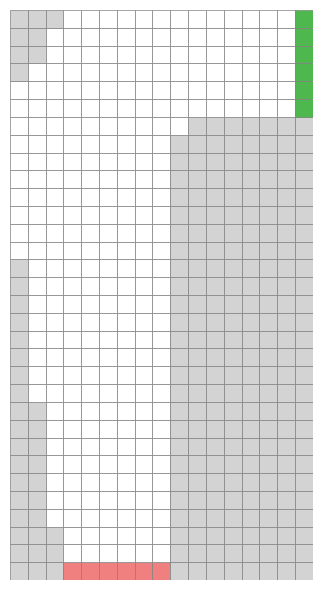

Reproduce this figure in Python. (Note: this script raises an exception after producing the figure.)
import numpy as np

# 0 = invalid, 1 = valid track, 2 = start, 3 = finish
track_1 = np.zeros((32, 17), dtype=np.int8)

# Mark valid regions
track_1[0:3, 3:9] = 1
track_1[3:10, 2:9] = 1
track_1[10:18, 1:9] = 1
track_1[18:25, 0:9] = 1
track_1[25, 0:10] = 1
track_1[26:28, 0:17] = 1
track_1[28, 1:17] = 1
track_1[29:31, 2:17] = 1
track_1[31, 3:17] = 1

# Mark starting line (overwrites valid)
track_1[0, 3:9] = 2

# Mark finish line (overwrites valid)
track_1[26:32, 16] = 3

velocity = np.array([0, 0])  # [v_horizontal, v_vertical]

actions = np.array([
    [-1, -1], [-1, 0], [-1, 1],
    [ 0, -1], [ 0, 0], [ 0, 1],
    [ 1, -1], [ 1, 0], [ 1, 1]
])

def get_random_starting_state_track_1():
    starting_location = np.array([0, np.random.randint(3, 10)])
    starting_velocity = np.array([0, 0])
    return np.concatenate((starting_location, starting_velocity), axis=0)

import matplotlib.pyplot as plt
import matplotlib.patches as patches

import matplotlib.pyplot as plt
import matplotlib.patches as patches
import numpy as np

def visualize_track(track):
    rows, cols = track.shape
    
    fig, ax = plt.subplots(figsize=(4, 6))
    
    colors = {
        0: 'lightgray',   # invalid
        1: 'white',       # valid track
        2: '#f08080',     # start (light red)
        3: "#4EB84E"      # finish (light green)
    }
    
    for row in range(rows):
        for col in range(cols):
            color = colors[track[row, col]]
            rect = patches.Rectangle((col, row), 1, 1, 
                                      linewidth=0.5, 
                                      edgecolor='gray', 
                                      facecolor=color)
            ax.add_patch(rect)
    
    ax.set_xlim(0, cols)
    ax.set_ylim(0, rows)
    ax.set_aspect('equal')
    ax.axis('off')
    
    plt.tight_layout()
    plt.show()

visualize_track(track_1)

def get_valid_action_indices(velocity):
    """
    Before choosing an action, exclude any action that would result in (0, 0) velocity
    """
    valid = []
    for i, action in enumerate(actions):
        new_vel = np.clip(velocity + action, 0, 4)
        if not (new_vel[0] == 0 and new_vel[1] == 0):
            valid.append(i)
    return valid

def bresenham_supercover(x0, y0, x1, y1):
    cells = []
    dx = abs(x1 - x0)
    dy = abs(y1 - y0)
    x, y = x0, y0
    sx = 1 if x1 > x0 else -1
    sy = 1 if y1 > y0 else -1
    
    cells.append((x, y))
    
    if dx >= dy:
        err = 2 * dy - dx
        for _ in range(dx):
            if err >= 0:
                # diagonal step - add intermediate cells first
                cells.append((x+sx, y))
                cells.append((x, y+sy))
                y += sy
                err -= 2 * dx
            x += sx
            err += 2 * dy
            cells.append((x, y))
    else:
        err = 2 * dx - dy
        for _ in range(dy):
            if err >= 0:
                # diagonal step - add intermediate cells first
                cells.append((x, y+sy))
                cells.append((x+sx, y))
                x += sx
                err -= 2 * dy
            y += sy
            err += 2 * dx
            cells.append((x, y))
    
    return cells

def is_finish(cell, track):
    x, y = cell
    rows, cols = track.shape
    if x < 0 or x >= cols or y < 0 or y >= rows:
        return False
    return track[y, x] == 3

def is_invalid(cell, track):
    x, y = cell
    rows, cols = track.shape
    if x < 0 or x >= cols or y < 0 or y >= rows:
        return True
    return track[y, x] == 0

def check_path(x0, y0, x1, y1, track):
    cells = bresenham_supercover(x0, y0, x1, y1)
    for cell in cells:
        if is_finish(cell, track):
            return "finish", np.array([cell[1], cell[0]])
        elif is_invalid(cell, track):
            return "crash", np.array([cell[1], cell[0]])
    return "valid", np.array([y1, x1])

# Algorithm parameter: small ε > 0
epsilon = 0.1

# Initialize

# NOTE: State is position and velocity.
# There are 32x17 grid positions and 5 velocity for each of the horizontal and vertical component i.e. 5x5
# Total: 32 x 17 x 5 x 5

# π an arbitrary ε-soft policy
policy = np.zeros((32, 17, 5, 5, 9), dtype=np.float32)

for vy in range(5):
    for vx in range(5):
        valid = get_valid_action_indices(np.array([vy, vx]))
        prob = 1.0 / len(valid)
        for a in valid:
            policy[:, :, vy, vx, a] = prob

# Q(s, a) ∈ R (arbitrarily), for all s ∈ S, a ∈ A(s)
action_value = np.zeros((32, 17, 5, 5, 9), dtype=np.float32)

# N(s, a) = 0, for all s ∈ S, a ∈ A(s)
num_iterations_till_first_visit = np.zeros((32, 17, 5, 5, 9), dtype=np.uint64)

def run_episode(track, policy, noise=True):
    # set current state on a random starting point
    state = get_random_starting_state_track_1()
    
    episode = []
    terminate_episode = False

    while(True):
        reward = -1

        # sample from the distribution of ε-soft actions
        action_index_per_policy = np.random.choice(9, p=policy[tuple(state)])

        if noise and np.random.random() <= 0.1:
            action_index_to_apply = 4 #[0, 0]
        else:
            action_index_to_apply = action_index_per_policy
        
        current_location = state[:2]
        current_velocity = state[2:]
        action = actions[action_index_to_apply]
        projected_velocity = np.clip(current_velocity + action, 0, 4)
        projected_location = current_location + projected_velocity

        projected_traversal = check_path(
            current_location[1], 
            current_location[0], 
            projected_location[1], 
            projected_location[0],
            track)

        projected_location_status, projected_location = projected_traversal
    
        match projected_location_status:
            case "finish":
                terminate_episode = True
                reward = 0
                episode.append((state, action_index_per_policy, reward, projected_location))
            case "crash":
                episode.append((state, action_index_per_policy, reward, projected_location))
                state = get_random_starting_state_track_1()
            case _:
                episode.append((state, action_index_per_policy, reward, projected_location))
                state = np.concatenate((projected_location, projected_velocity), axis=0)

        if terminate_episode:
            break

    return episode

#episode = run_episode(track_1, policy)

#for i, (state, action_idx, reward, projected_location) in enumerate(episode):
#    print(f"Step {i}: state={state}, action={actions[action_idx]}, reward={reward}, projected_location={projected_location}")

def is_first_visit(episode, t, S_t, A_t):
    for i in range(t):
        S_i, A_i, _, _ = episode[i]
        if (S_t == S_i).all() and A_t == A_i:
            return False
    return True

def optimal_policy_estimation(num_episodes):
    for e in range(num_episodes):
        episode = run_episode(track_1, policy)

        if e!= 0 and e%1000 == 0:
            print(f'length of episode {e}: {len(episode)}')

        G = 0
        gamma = 1
        
        for t in range(len(episode) - 1, -1, -1):
            S_t, A_t, R_t, _ = episode[t]
            G = gamma * G + R_t

            # Check if (S_t, A_t) appears in episode[:t]
            if is_first_visit(episode, t, S_t, A_t):

                # If first visit, update Q and policy
                state_actionindex = np.concatenate((S_t, [A_t]), axis=0)
                t_state_actionindex = tuple(state_actionindex)

                # increment N(s, a)
                num_iterations_till_first_visit[t_state_actionindex] += 1

                # incremental update of action-values
                action_value[t_state_actionindex] += (1/num_iterations_till_first_visit[t_state_actionindex]) * (G - action_value[t_state_actionindex])

                Q_s = action_value[tuple(S_t)]
                valid_actions = get_valid_action_indices(S_t[2:])
                A_star = valid_actions[np.argmax(Q_s[valid_actions])]
                
                
                num_valid_actions = len(valid_actions)

                for a in valid_actions:
                    if a == A_star:
                        policy[tuple(S_t)][a] = 1 - epsilon + (epsilon/num_valid_actions)
                    else:
                        policy[tuple(S_t)][a] = epsilon/num_valid_actions
                        

import matplotlib.pyplot as plt
from IPython import display
import time

def visualize_episode(track, episode):
    rows, cols = track.shape
    cmap = plt.cm.colors.ListedColormap(['lightgray', 'white', '#f08080', '#90ee90'])
    
    fig, ax = plt.subplots(figsize=(4, 6))
    
    for t, (state, action_idx, reward, projected_location) in enumerate(episode):
        ax.clear()
        ax.imshow(track, origin='lower', cmap=cmap, vmin=0, vmax=3)
        
        # Draw grid lines
        ax.set_xticks(np.arange(-0.5, cols, 1), minor=True)
        ax.set_yticks(np.arange(-0.5, rows, 1), minor=True)
        ax.grid(which='minor', color='gray', linewidth=0.5)
        ax.tick_params(which='both', length=0)
        
        # Draw car position
        y, x = state[0], state[1]
        ax.plot(x, y, 'bo', markersize=8)
        
        # Draw projected position
        proj_y, proj_x = projected_location[0], projected_location[1]
        ax.plot(proj_x, proj_y, 'rx', markersize=8)
        
        ax.set_title(f'Step {t} | Velocity: ({state[2]}, {state[3]})')
        
        display.clear_output(wait=True)
        display.display(fig)
        time.sleep(0.05)
    
    plt.close()

num_episodes = 1_000_000
optimal_policy_estimation(num_episodes)

episode = run_episode(track_1, policy, noise=False)
print(len(episode))

visualize_episode(track_1, episode)